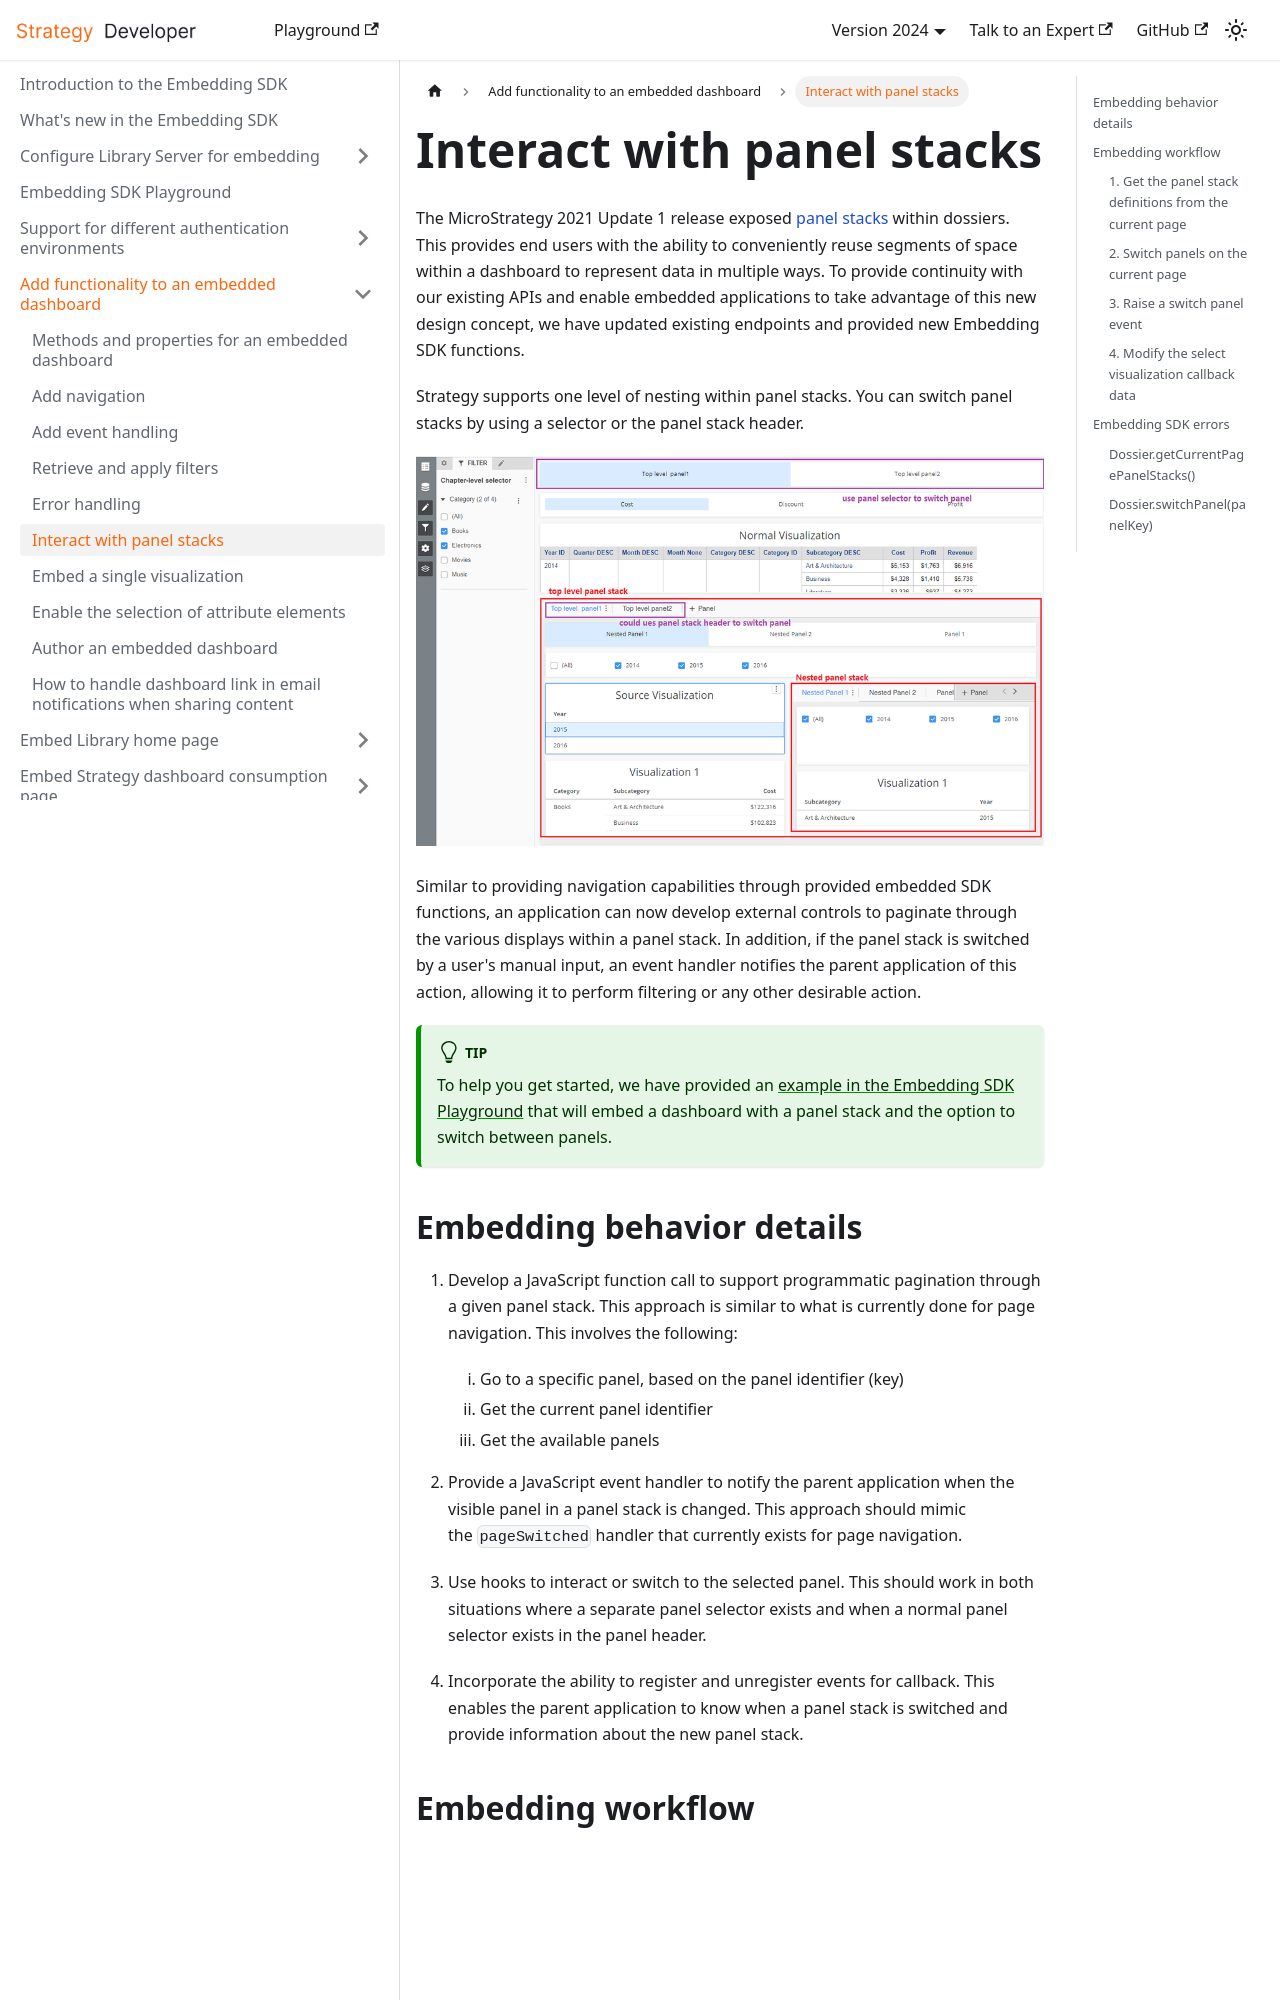

repository: MicroStrategy/embedding-sdk-docs · page: add-functionality/panel-stacks/index.html · generator: docusaurus

---
title: Interact with panel stacks
description: Panel stacks provide end users with the ability to conveniently reuse segments of space within a dashboard to represent data in multiple ways. Strategy supports one level of nesting within panel stacks. You can switch panel stacks by using a selector or the panel stack header. An application can now develop external controls to paginate through the various displays within a panel stack. In addition, if the panel stack is switched by a user's manual input, an event handler notifies the parent application of this action, allowing it to perform filtering or any other desirable action.
---

The MicroStrategy 2021 Update 1 release exposed [panel stacks](https://www2.microstrategy.com/producthelp/2021/Workstation/WebHelp/Lang_1033/Content/panel_stacks.htm) within dossiers. This provides end users with the ability to conveniently reuse segments of space within a dashboard to represent data in multiple ways. To provide continuity with our existing APIs and enable embedded applications to take advantage of this new design concept, we have updated existing endpoints and provided new Embedding SDK functions.

Strategy supports one level of nesting within panel stacks. You can switch panel stacks by using a selector or the panel stack header.

![panel stacks](../images/panel_stacks.png)

Similar to providing navigation capabilities through provided embedded SDK functions, an application can now develop external controls to paginate through the various displays within a panel stack. In addition, if the panel stack is switched by a user's manual input, an event handler notifies the parent application of this action, allowing it to perform filtering or any other desirable action.

:::tip
